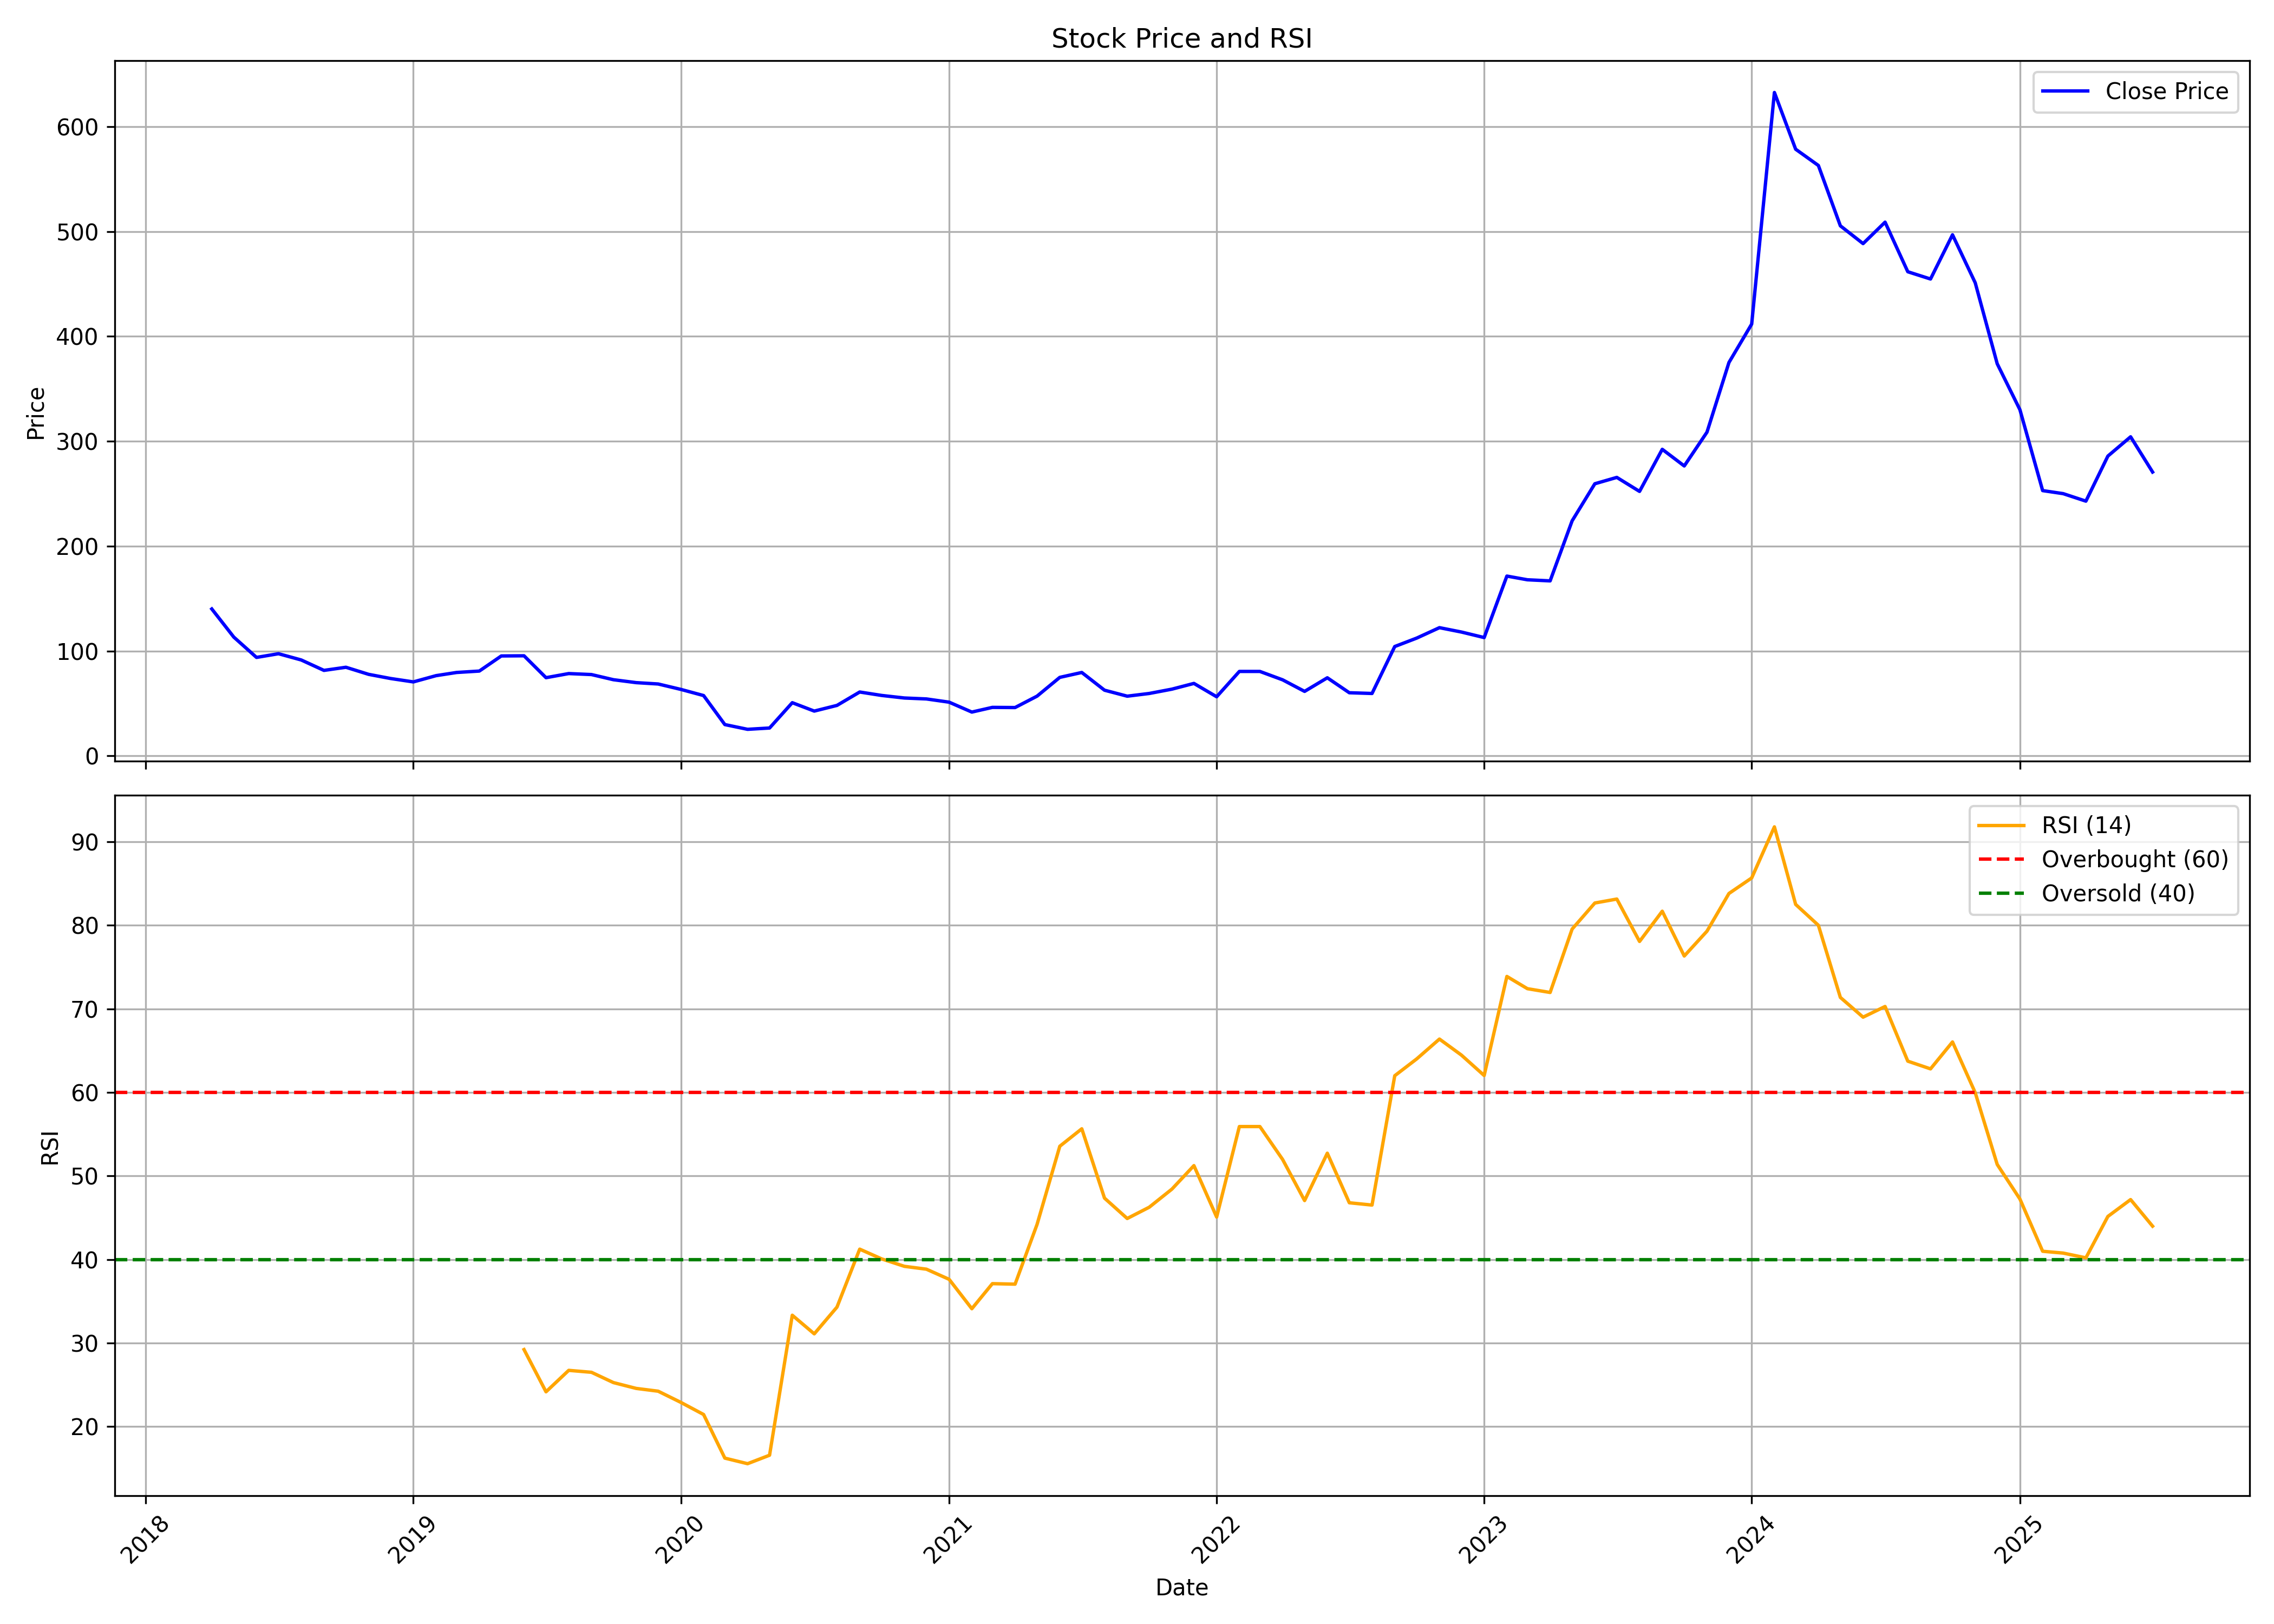

The data file committed next to this chart (first rows):
, date, symbol, open, high, low, close, volume, rsi
0, 2018-04-01, AVG, 117.2, 155, 116.3, 140, 928800, 
1, 2018-05-01, AVG, 140, 143, 106.6, 113.2, 151200, 
2, 2018-06-01, AVG, 113.2, 113.2, 93.85, 93.85, 129600, 
3, 2018-07-01, AVG, 93.85, 97.37, 84.46, 97.37, 19200, 
4, 2018-08-01, AVG, 93.2, 107.6, 89.42, 91.41, 52800, 
5, 2018-09-01, AVG, 91.41, 97.12, 76.51, 81.48, 25200, 
6, 2018-10-01, AVG, 77.5, 95.29, 68.31, 84.46, 150000, 
7, 2018-11-01, AVG, 84.46, 96.38, 77.6, 77.7, 100800, 
8, 2018-12-01, AVG, 77.7, 84.46, 70.2, 73.73, 393600, 
9, 2019-01-01, AVG, 76.51, 87.49, 70.05, 70.5, 151200, 
10, 2019-02-01, AVG, 70.5, 88.73, 69.6, 76.46, 496800, 
11, 2019-03-01, AVG, 74.52, 93.85, 70.3, 79.49, 207600, 
12, 2019-04-01, AVG, 79.49, 86.24, 79.49, 80.83, 38400, 
13, 2019-05-01, AVG, 80.83, 95.24, 71.54, 95.24, 62400, 
14, 2019-06-01, AVG, 91.41, 107.3, 74.52, 95.39, 193200, 29.22
15, 2019-07-01, AVG, 99.06, 101.2, 66.57, 74.52, 116400, 24.17
16, 2019-08-01, AVG, 71.59, 81.38, 66.62, 78.45, 34800, 26.73
17, 2019-09-01, AVG, 78.45, 97.27, 74.52, 77.5, 20400, 26.5
18, 2019-10-01, AVG, 77.5, 86.94, 72.58, 72.58, 4800, 25.27
19, 2019-11-01, AVG, 72.58, 78.49, 69.8, 69.8, 39600, 24.57
20, 2019-12-01, AVG, 69.8, 82.67, 64.58, 68.51, 40800, 24.24
21, 2020-01-01, AVG, 68.51, 81.48, 59.62, 63.34, 22800, 22.9
22, 2020-02-01, AVG, 63.34, 68.56, 51.67, 57.48, 27600, 21.45
23, 2020-03-01, AVG, 57.48, 57.48, 29.81, 29.81, 32400, 16.23
24, 2020-04-01, AVG, 27.03, 27.03, 22.95, 25.29, 21600, 15.56
25, 2020-05-01, AVG, 25.29, 26.53, 25.29, 26.53, 1200, 16.58
26, 2020-06-01, AVG, 29.21, 52.06, 29.21, 50.67, 63600, 33.33
27, 2020-07-01, AVG, 50.67, 51.67, 37.21, 42.68, 42000, 31.1
28, 2020-08-01, AVG, 42.68, 48.09, 41.78, 48.09, 9600, 34.3
29, 2020-09-01, AVG, 48.09, 60.86, 48.09, 60.86, 10800, 41.24
30, 2020-10-01, AVG, 60.86, 65.08, 57.58, 57.58, 25200, 40.07
31, 2020-11-01, AVG, 57.58, 57.58, 50.28, 55.15, 8400, 39.18
32, 2020-12-01, AVG, 55.15, 57.43, 52.26, 54.25, 9600, 38.84
33, 2021-01-01, AVG, 54.25, 54.25, 51.17, 51.17, 9600, 37.63
34, 2021-02-01, AVG, 50.67, 50.67, 40.39, 41.73, 102000, 34.11
35, 2021-03-01, AVG, 41.73, 48.29, 41.73, 46.2, 19200, 37.11
36, 2021-04-01, AVG, 46.2, 48.49, 46.05, 46.05, 14400, 37.05
37, 2021-05-01, AVG, 43.77, 56.93, 43.77, 56.93, 24000, 44.2
38, 2021-06-01, AVG, 56.93, 74.82, 53.65, 74.82, 28800, 53.55
39, 2021-07-01, AVG, 78.54, 82.47, 76.31, 79.49, 16800, 55.64
40, 2021-08-01, AVG, 79.49, 81.48, 62.55, 62.6, 27600, 47.34
41, 2021-09-01, AVG, 62.6, 64.58, 55.69, 56.88, 22800, 44.9
42, 2021-10-01, AVG, 56.88, 62.6, 54.45, 59.47, 32400, 46.25
43, 2021-11-01, AVG, 57.63, 69.06, 50.77, 63.59, 45600, 48.42
44, 2021-12-01, AVG, 63.59, 72.73, 63.59, 69.06, 31200, 51.23
45, 2022-01-01, AVG, 69.06, 69.06, 54.75, 56.34, 28800, 45.08
46, 2022-02-01, AVG, 56.34, 82.27, 50.92, 80.48, 88800, 55.91
47, 2022-03-01, AVG, 80.48, 80.48, 80.48, 80.48, 0, 55.91
48, 2022-04-01, AVG, 80.48, 80.48, 69.06, 72.48, 13200, 51.97
49, 2022-05-01, AVG, 72.48, 79.79, 61.45, 61.45, 9600, 47.05
50, 2022-06-01, AVG, 61.45, 75.51, 58.62, 74.42, 22800, 52.72
51, 2022-07-01, AVG, 74.42, 76.51, 60.16, 60.16, 10800, 46.79
52, 2022-08-01, AVG, 60.16, 63.09, 52.76, 59.47, 27600, 46.51
53, 2022-09-01, AVG, 59.47, 122.2, 59.47, 104.2, 291600, 61.99
54, 2022-10-01, AVG, 109.3, 146.4, 109.2, 112.3, 290400, 64.01
55, 2022-11-01, AVG, 112.3, 141, 110.3, 122.2, 108000, 66.38
56, 2022-12-01, AVG, 128, 128, 107.4, 118, 10800, 64.46
57, 2023-01-01, AVG, 118, 123.1, 99.31, 112.8, 55200, 62.02
58, 2023-02-01, AVG, 112.8, 179.7, 104.3, 171.4, 157200, 73.87
59, 2023-03-01, AVG, 163.4, 179.3, 152, 167.9, 24000, 72.41
... 28 more rows
